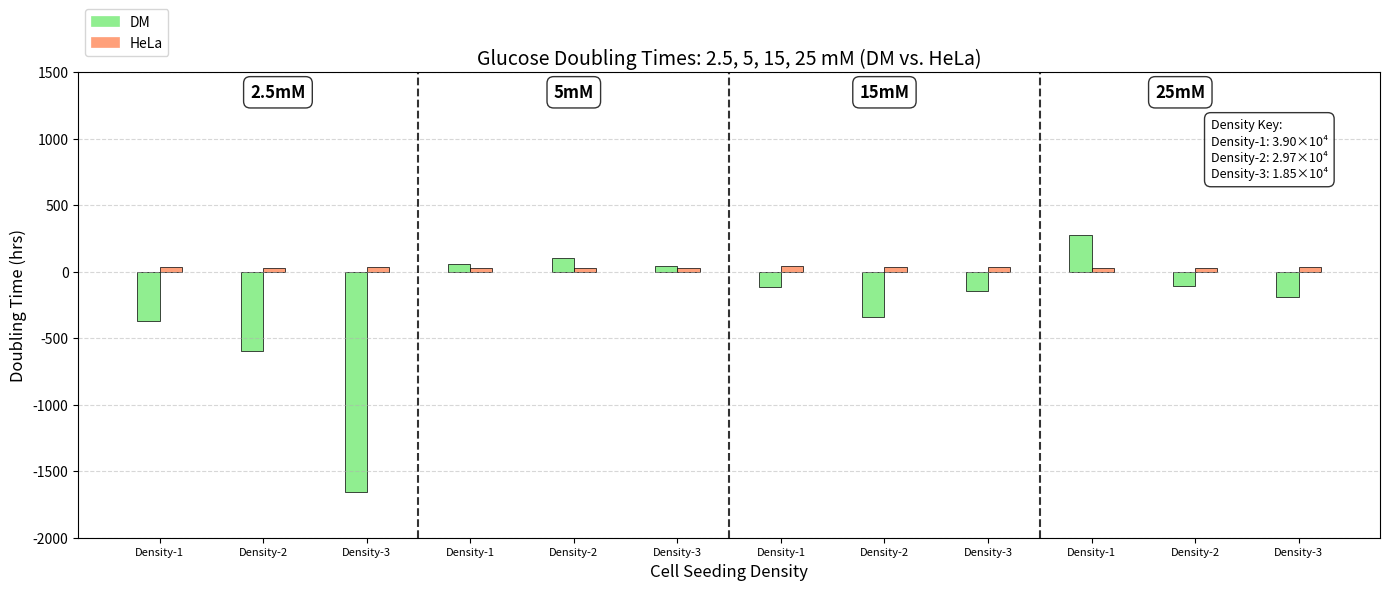

Python code for this plot:
import matplotlib.pyplot as plt
import numpy as np
import matplotlib.patches as mpatches

# --------------------------------------------------
# 1) Doubling Time Data
# --------------------------------------------------
doubling_data = {
    # 2.5 mM
    ('2.5mM', 1.85, 'DM'):   -1659.66,
    ('2.5mM', 1.85, 'HeLa'): 36.19681,
    ('2.5mM', 2.97, 'DM'):   -594.261,
    ('2.5mM', 2.97, 'HeLa'): 30.5841,
    ('2.5mM', 3.9,  'DM'):   -369.456,
    ('2.5mM', 3.9,  'HeLa'): 39.45994,

    # 5 mM
    ('5mM',   1.85, 'DM'):   45.55723,
    ('5mM',   1.85, 'HeLa'): 25.41212,
    ('5mM',   2.97, 'DM'):   104.2419,
    ('5mM',   2.97, 'HeLa'): 29.39449,
    ('5mM',   3.9,  'DM'):   60.86699,
    ('5mM',   3.9,  'HeLa'): 25.35857,

    # 15 mM
    ('15mM',  1.85, 'DM'):   -144.714,
    ('15mM',  1.85, 'HeLa'): 39.84537,
    ('15mM',  2.97, 'DM'):   -338.241,
    ('15mM',  2.97, 'HeLa'): 38.16023,
    ('15mM',  3.9,  'DM'):   -113.388,
    ('15mM',  3.9,  'HeLa'): 40.26208,

    # 25 mM
    ('25mM', 1.85, 'DM'):   -185.907,
    ('25mM', 1.85, 'HeLa'): 35.99011,
    ('25mM', 2.97, 'DM'):   -104.07,
    ('25mM', 2.97, 'HeLa'): 27.96151,
    ('25mM', 3.9,  'DM'):   279.9541,
    ('25mM', 3.9,  'HeLa'): 30.67046,
}

# --------------------------------------------------
# 2) Plot Categories
# --------------------------------------------------
nutrient_concs = ['2.5mM', '5mM', '15mM', '25mM']
cell_concs = [3.9, 2.97, 1.85]  # from highest to lowest or vice versa
density_labels = {3.9: "Density-1", 2.97: "Density-2", 1.85: "Density-3"}
cell_types = ['DM', 'HeLa']

# Combine each nutrient × density as a single "group"
groups = [(nc, cc) for nc in nutrient_concs for cc in cell_concs]

# --------------------------------------------------
# 3) Set up the Figure
# --------------------------------------------------
fig, ax = plt.subplots(figsize=(14, 6))

bar_width = 0.15
group_spacing = 0.4

# Colors for DM vs. HeLa
colors = {
    'DM':   '#90EE90',  # Light green
    'HeLa': '#FFA07A',  # Light salmon
}

# --------------------------------------------------
# 4) Plot Bars
# --------------------------------------------------
x_positions = []
labels = []

current_nutrient = None
nutrient_start_pos = 0
concentration_positions = []

for i, (nutrient, cc) in enumerate(groups):
    # Each group has 2 bars (DM, HeLa)
    group_width = len(cell_types) * bar_width
    group_left = i * (group_width + group_spacing)

    # Track the boundaries of each nutrient group for labeling
    if current_nutrient != nutrient:
        if current_nutrient is not None:
            # Mark the center for the previous nutrient group
            center_pos = (nutrient_start_pos + group_left) / 2
            concentration_positions.append((center_pos, current_nutrient))
        current_nutrient = nutrient
        nutrient_start_pos = group_left

    # Plot each cell type
    for bar_index, ct in enumerate(cell_types):
        val = doubling_data[(nutrient, cc, ct)]
        x = group_left + bar_index * bar_width
        ax.bar(x, val, width=bar_width,
               color=colors[ct],
               edgecolor='black', linewidth=0.5)

    # Center position of this group (for x-axis tick label)
    group_center = group_left + group_width / 2 - bar_width / 2
    x_positions.append(group_center)
    labels.append(density_labels[cc])

# Final nutrient group label
if current_nutrient is not None:
    center_pos = (nutrient_start_pos + group_left + group_width) / 2
    concentration_positions.append((center_pos, current_nutrient))

# --------------------------------------------------
# 5) Axes Labels & Title
# --------------------------------------------------
ax.set_title("Glucose Doubling Times: 2.5, 5, 15, 25 mM (DM vs. HeLa)", fontsize=14)
ax.set_xlabel("Cell Seeding Density", fontsize=12)
ax.set_ylabel("Doubling Time (hrs)", fontsize=12)

# Position the x-axis ticks in the center of each group
ax.set_xticks(x_positions)
ax.set_xticklabels(labels, fontsize=8)

# Set y-axis limits to include negative values
ax.set_ylim(bottom=-2000, top=1500)

# --------------------------------------------------
# 6) Top Labels for Each Nutrient Concentration
# --------------------------------------------------
# Place them at 90% of the current maximum Y-limit
max_y = ax.get_ylim()[1] * 0.9

# Find the "start" and "end" boundary for each nutrient group
concentration_centers = {}
for i in range(len(groups) - 1):
    if groups[i][0] != groups[i + 1][0]:
        boundary = (x_positions[i] + x_positions[i + 1]) / 2
        # End of the current group
        if groups[i][0] not in concentration_centers:
            concentration_centers[groups[i][0]] = {'start': None, 'end': None}
        concentration_centers[groups[i][0]]['end'] = boundary
        # Start of the next group
        if groups[i + 1][0] not in concentration_centers:
            concentration_centers[groups[i + 1][0]] = {'start': None, 'end': None}
        concentration_centers[groups[i + 1][0]]['start'] = boundary

first_nutrient = groups[0][0]
last_nutrient = groups[-1][0]
if first_nutrient not in concentration_centers:
    concentration_centers[first_nutrient] = {'start': None, 'end': None}
if concentration_centers[first_nutrient]['start'] is None:
    # Left edge of the first group
    concentration_centers[first_nutrient]['start'] = x_positions[0] - (len(cell_types) * bar_width) / 2

if last_nutrient not in concentration_centers:
    concentration_centers[last_nutrient] = {'start': None, 'end': None}
if concentration_centers[last_nutrient]['end'] is None:
    # Right edge of the last group
    concentration_centers[last_nutrient]['end'] = x_positions[-1] + (len(cell_types) * bar_width) / 2

# Add text boxes for each nutrient concentration
for nutrient, positions in concentration_centers.items():
    center = (positions['start'] + positions['end']) / 2
    ax.text(center, max_y, nutrient, ha='center', va='center',
            fontweight='bold', fontsize=12,
            bbox=dict(facecolor='white', alpha=0.8,
                      edgecolor='black', boxstyle='round,pad=0.4'))

# --------------------------------------------------
# 7) Density Key
# --------------------------------------------------
density_key = (
    "Density Key:\n"
    "Density-1: 3.90×10⁴\n"
    "Density-2: 2.97×10⁴\n"
    "Density-3: 1.85×10⁴"
)
ax.text(0.87, 0.9, density_key, ha='left', va='top', fontsize=9, transform=ax.transAxes,
        bbox=dict(facecolor='white', alpha=0.8, edgecolor='black', boxstyle='round,pad=0.5'))

# --------------------------------------------------
# 8) Legend (DM vs. HeLa)
# --------------------------------------------------
legend_handles = []
for ct in cell_types:
    patch = mpatches.Patch(color=colors[ct],
                           label=ct,
                           edgecolor='black', linewidth=0.5)
    legend_handles.append(patch)

ax.legend(handles=legend_handles, loc='upper left', ncol=1, bbox_to_anchor=(0, 1.15))

# --------------------------------------------------
# 9) Vertical Lines Between Nutrient Groups
# --------------------------------------------------
for i in range(len(groups) - 1):
    if groups[i][0] != groups[i + 1][0]:
        x_line = (x_positions[i] + x_positions[i + 1]) / 2
        ax.axvline(x_line, color='black', linestyle='--', alpha=0.8)

# --------------------------------------------------
# 10) Grid & Layout
# --------------------------------------------------
ax.grid(axis='y', linestyle='--', alpha=0.5)
plt.tight_layout()
plt.savefig('Gluc_doubling_Grp2.png', dpi=300, bbox_inches='tight')
plt.show()